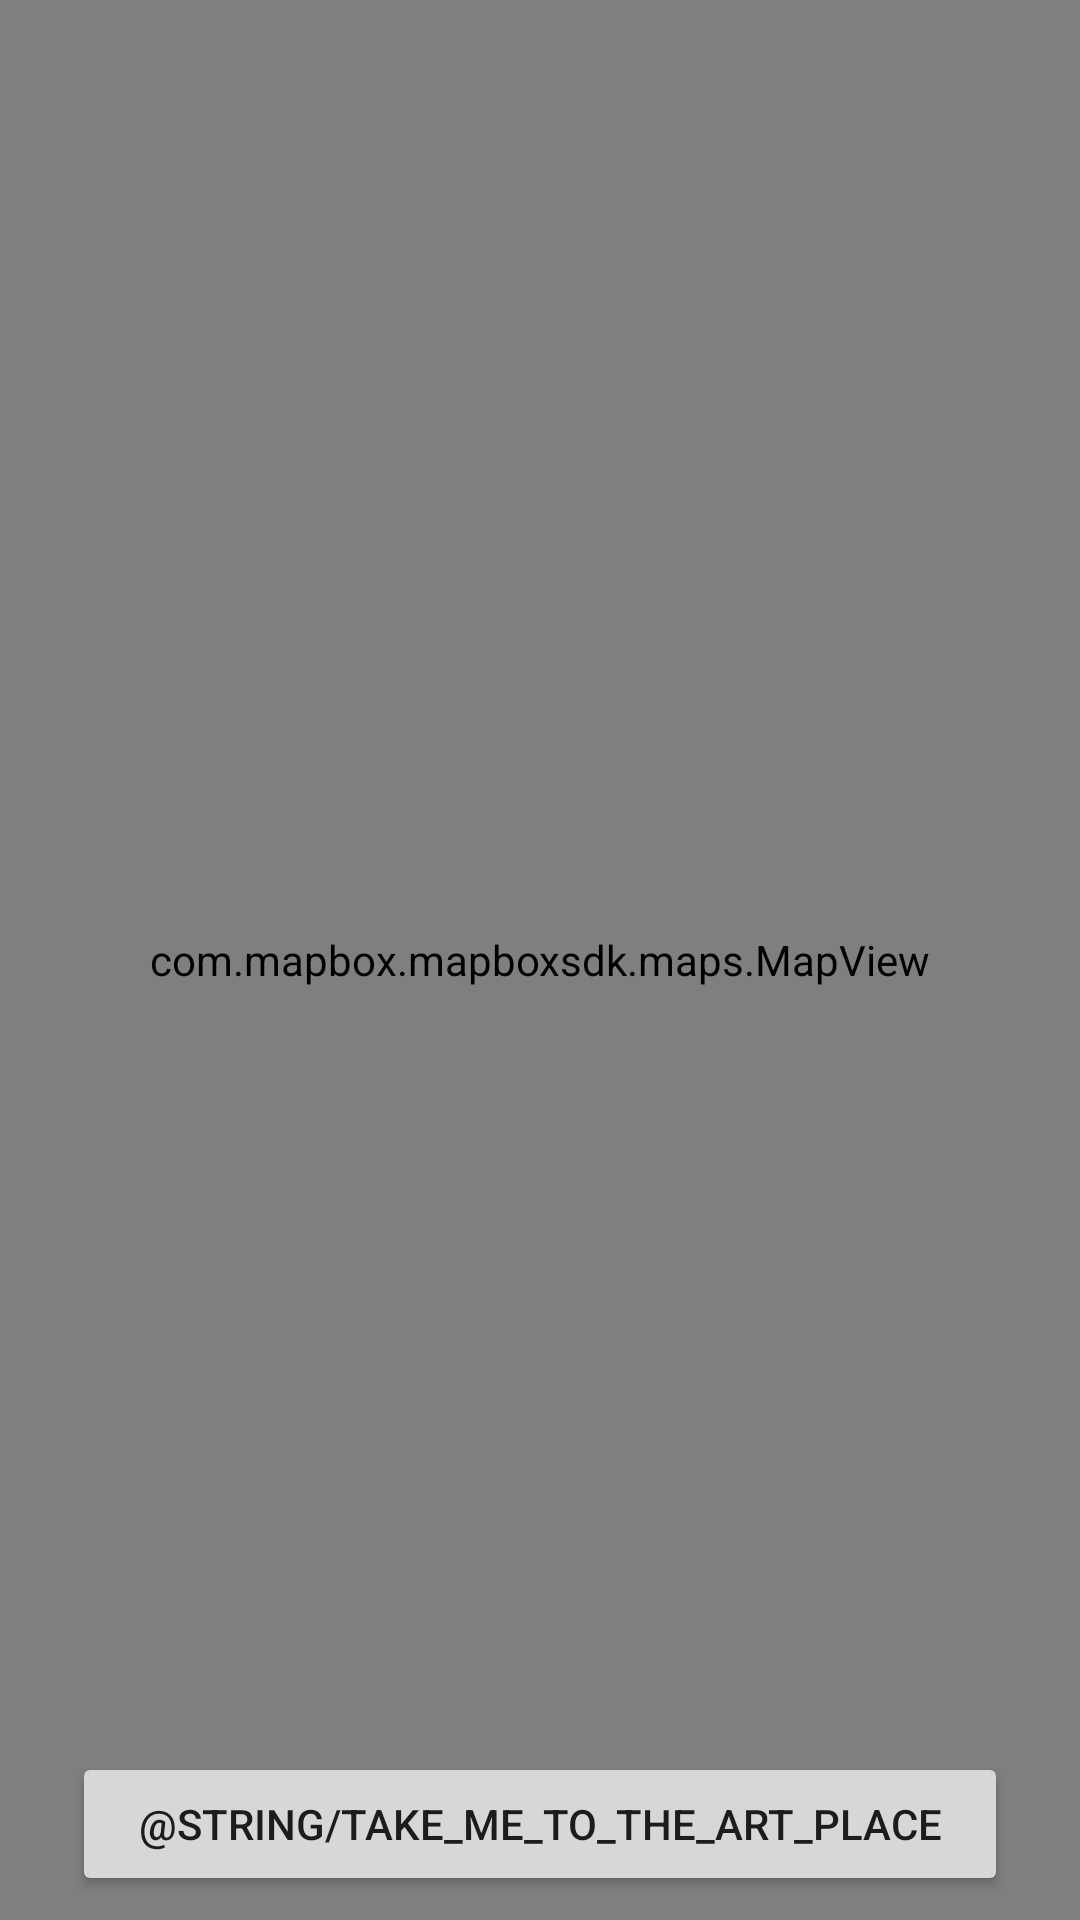

Write the Android layout XML for this screen, with the resource values it uses.
<!-- AndroidManifest.xml: application theme AppTheme -->
<!-- res/layout/activity_map_navigation.xml -->
<?xml version="1.0" encoding="utf-8"?>
<android.support.constraint.ConstraintLayout
    xmlns:android="http://schemas.android.com/apk/res/android"
    xmlns:mapbox="http://schemas.android.com/apk/res-auto"
    xmlns:tools="http://schemas.android.com/tools"
    android:layout_width="match_parent"
    android:layout_height="match_parent"
    tools:context=".MapActivity">

    <com.mapbox.mapboxsdk.maps.MapView
        android:id="@+id/mapquestMapView"
        android:layout_width="match_parent"
        android:layout_height="match_parent"
        mapbox:mapbox_cameraTargetLat = "37.7749"
        mapbox:mapbox_cameraTargetLng = "-122.4194"
        mapbox:mapbox_styleUrl="mapbox://styles/mapbox/streets-v10"
        mapbox:mapbox_cameraZoom="15">

    </com.mapbox.mapboxsdk.maps.MapView>

    <Button
        android:id="@+id/takeMeToTheArtPlaceButton"
        android:layout_width="0dp"
        android:layout_height="wrap_content"
        android:layout_marginBottom="8dp"
        android:layout_marginEnd="24dp"
        android:layout_marginStart="24dp"
        android:text="@string/take_me_to_the_art_place"
        mapbox:layout_constraintBottom_toBottomOf="parent"
        mapbox:layout_constraintEnd_toEndOf="parent"
        mapbox:layout_constraintStart_toStartOf="parent" />


</android.support.constraint.ConstraintLayout>
<!-- resources referenced by this layout -->
<resources>
  <style name="AppTheme" parent="Theme.AppCompat.Light.DarkActionBar">
          
          <item name="colorPrimary">#f57f17</item>
          <item name="colorPrimaryDark">#bc5100</item>
          <item name="colorAccent">#ffd54f</item>
  
      </style>
</resources>
